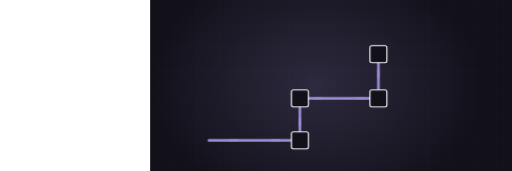
t = 0.00 s
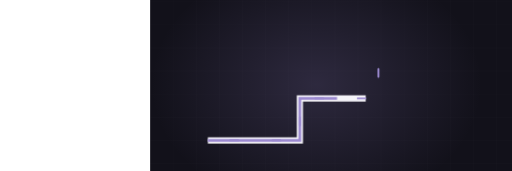
t = 1.80 s
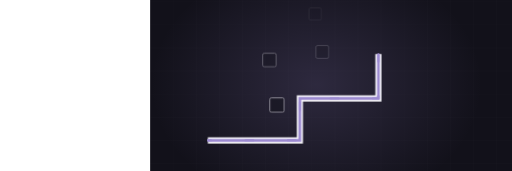
t = 3.30 s
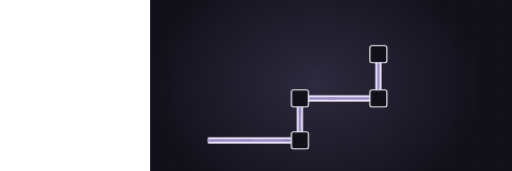
t = 4.92 s
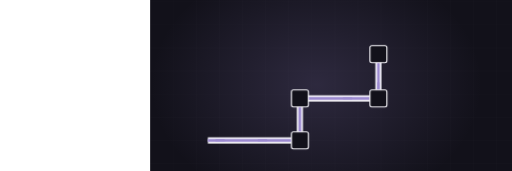
t = 6.48 s
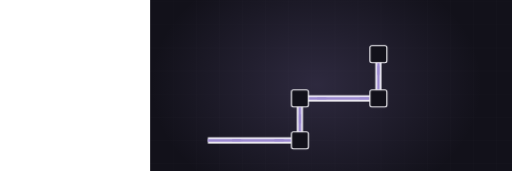
t = 8.03 s

The animated SVG that drew these frames (rendered in a browser with its animation timeline set to each time). Animation: 3 CSS @keyframes rules; frames cover the first 8.03 s, repeats indefinitely.

<svg xmlns="http://www.w3.org/2000/svg" viewBox="-390 235 1330 445" width="1330" height="445" preserveAspectRatio="xMidYMid slice" role="img" aria-label="Electrical conduit"><defs><radialGradient id="glow"><stop offset="0%" stop-color="#9c8ad0" stop-opacity=".20"/><stop offset="100%" stop-color="#9c8ad0" stop-opacity="0"/></radialGradient></defs><style>.dw{stroke-dasharray:100;stroke-dashoffset:100;animation:dw 11.13s ease-in-out infinite}@keyframes dw{0%{stroke-dashoffset:100}24%{stroke-dashoffset:0}84%{stroke-dashoffset:0;opacity:1}95%{stroke-dashoffset:0;opacity:0}100%{stroke-dashoffset:100;opacity:0}}.cur{stroke-dashoffset:0;animation:cur 2.63s linear infinite}@keyframes cur{0%{stroke-dashoffset:164}100%{stroke-dashoffset:0}}.st{opacity:0;animation:stg 11.13s ease-in-out infinite}@keyframes stg{0%,10%{opacity:0;transform:scale(.7)}28%{opacity:1;transform:scale(1)}84%{opacity:1}95%,100%{opacity:0}}@media (prefers-reduced-motion: reduce){*{animation:none!important}.dw{stroke-dashoffset:0!important}[class]{opacity:1!important}}/*rest-state*/.cur{stroke-dashoffset:0}.dw{stroke-dashoffset:0;opacity:1}.st{opacity:1}</style><rect width="1200" height="900" fill="#12111a"/><line x1="0" y1="0" x2="0" y2="900" stroke="#f5f4f9" stroke-width="1" opacity=".028"/><line x1="60" y1="0" x2="60" y2="900" stroke="#f5f4f9" stroke-width="1" opacity=".028"/><line x1="120" y1="0" x2="120" y2="900" stroke="#f5f4f9" stroke-width="1" opacity=".028"/><line x1="180" y1="0" x2="180" y2="900" stroke="#f5f4f9" stroke-width="1" opacity=".028"/><line x1="240" y1="0" x2="240" y2="900" stroke="#f5f4f9" stroke-width="1" opacity=".028"/><line x1="300" y1="0" x2="300" y2="900" stroke="#f5f4f9" stroke-width="1" opacity=".028"/><line x1="360" y1="0" x2="360" y2="900" stroke="#f5f4f9" stroke-width="1" opacity=".028"/><line x1="420" y1="0" x2="420" y2="900" stroke="#f5f4f9" stroke-width="1" opacity=".028"/><line x1="480" y1="0" x2="480" y2="900" stroke="#f5f4f9" stroke-width="1" opacity=".028"/><line x1="540" y1="0" x2="540" y2="900" stroke="#f5f4f9" stroke-width="1" opacity=".028"/><line x1="600" y1="0" x2="600" y2="900" stroke="#f5f4f9" stroke-width="1" opacity=".028"/><line x1="660" y1="0" x2="660" y2="900" stroke="#f5f4f9" stroke-width="1" opacity=".028"/><line x1="720" y1="0" x2="720" y2="900" stroke="#f5f4f9" stroke-width="1" opacity=".028"/><line x1="780" y1="0" x2="780" y2="900" stroke="#f5f4f9" stroke-width="1" opacity=".028"/><line x1="840" y1="0" x2="840" y2="900" stroke="#f5f4f9" stroke-width="1" opacity=".028"/><line x1="900" y1="0" x2="900" y2="900" stroke="#f5f4f9" stroke-width="1" opacity=".028"/><line x1="960" y1="0" x2="960" y2="900" stroke="#f5f4f9" stroke-width="1" opacity=".028"/><line x1="1020" y1="0" x2="1020" y2="900" stroke="#f5f4f9" stroke-width="1" opacity=".028"/><line x1="1080" y1="0" x2="1080" y2="900" stroke="#f5f4f9" stroke-width="1" opacity=".028"/><line x1="1140" y1="0" x2="1140" y2="900" stroke="#f5f4f9" stroke-width="1" opacity=".028"/><line x1="1200" y1="0" x2="1200" y2="900" stroke="#f5f4f9" stroke-width="1" opacity=".028"/><line x1="0" y1="0" x2="1200" y2="0" stroke="#f5f4f9" stroke-width="1" opacity=".028"/><line x1="0" y1="60" x2="1200" y2="60" stroke="#f5f4f9" stroke-width="1" opacity=".028"/><line x1="0" y1="120" x2="1200" y2="120" stroke="#f5f4f9" stroke-width="1" opacity=".028"/><line x1="0" y1="180" x2="1200" y2="180" stroke="#f5f4f9" stroke-width="1" opacity=".028"/><line x1="0" y1="240" x2="1200" y2="240" stroke="#f5f4f9" stroke-width="1" opacity=".028"/><line x1="0" y1="300" x2="1200" y2="300" stroke="#f5f4f9" stroke-width="1" opacity=".028"/><line x1="0" y1="360" x2="1200" y2="360" stroke="#f5f4f9" stroke-width="1" opacity=".028"/><line x1="0" y1="420" x2="1200" y2="420" stroke="#f5f4f9" stroke-width="1" opacity=".028"/><line x1="0" y1="480" x2="1200" y2="480" stroke="#f5f4f9" stroke-width="1" opacity=".028"/><line x1="0" y1="540" x2="1200" y2="540" stroke="#f5f4f9" stroke-width="1" opacity=".028"/><line x1="0" y1="600" x2="1200" y2="600" stroke="#f5f4f9" stroke-width="1" opacity=".028"/><line x1="0" y1="660" x2="1200" y2="660" stroke="#f5f4f9" stroke-width="1" opacity=".028"/><line x1="0" y1="720" x2="1200" y2="720" stroke="#f5f4f9" stroke-width="1" opacity=".028"/><line x1="0" y1="780" x2="1200" y2="780" stroke="#f5f4f9" stroke-width="1" opacity=".028"/><line x1="0" y1="840" x2="1200" y2="840" stroke="#f5f4f9" stroke-width="1" opacity=".028"/><line x1="0" y1="900" x2="1200" y2="900" stroke="#f5f4f9" stroke-width="1" opacity=".028"/><ellipse cx="432" cy="455" rx="430" ry="330" fill="url(#glow)"/><path class="dw" d="M150,600 L389,600 L389,491 L593,491 L593,376" pathLength="100" stroke="#f5f4f9" stroke-width="16" opacity=".22" fill="none" style="animation-delay:0s"/><path class="dw" d="M150,600 L389,600 L389,491 L593,491 L593,376" pathLength="100" stroke="#9c8ad0" stroke-width="7" opacity=".55" fill="none" style="animation-delay:.2s"/><path class="cur" d="M150,600 L389,600 L389,491 L593,491 L593,376" fill="none" stroke="#9c8ad0" stroke-width="5" stroke-dasharray="20 90" stroke-linecap="round"/><rect class="st" x="367" y="578" width="44" height="44" rx="5" fill="#12111a" stroke="#f5f4f9" stroke-width="3" opacity=".8" style="animation-delay:1.20s"/><rect class="st" x="367" y="469" width="44" height="44" rx="5" fill="#12111a" stroke="#f5f4f9" stroke-width="3" opacity=".8" style="animation-delay:1.40s"/><rect class="st" x="571" y="469" width="44" height="44" rx="5" fill="#12111a" stroke="#f5f4f9" stroke-width="3" opacity=".8" style="animation-delay:1.60s"/><rect class="st" x="571" y="354" width="44" height="44" rx="5" fill="#12111a" stroke="#f5f4f9" stroke-width="3" opacity=".8" style="animation-delay:1.80s"/></svg>
